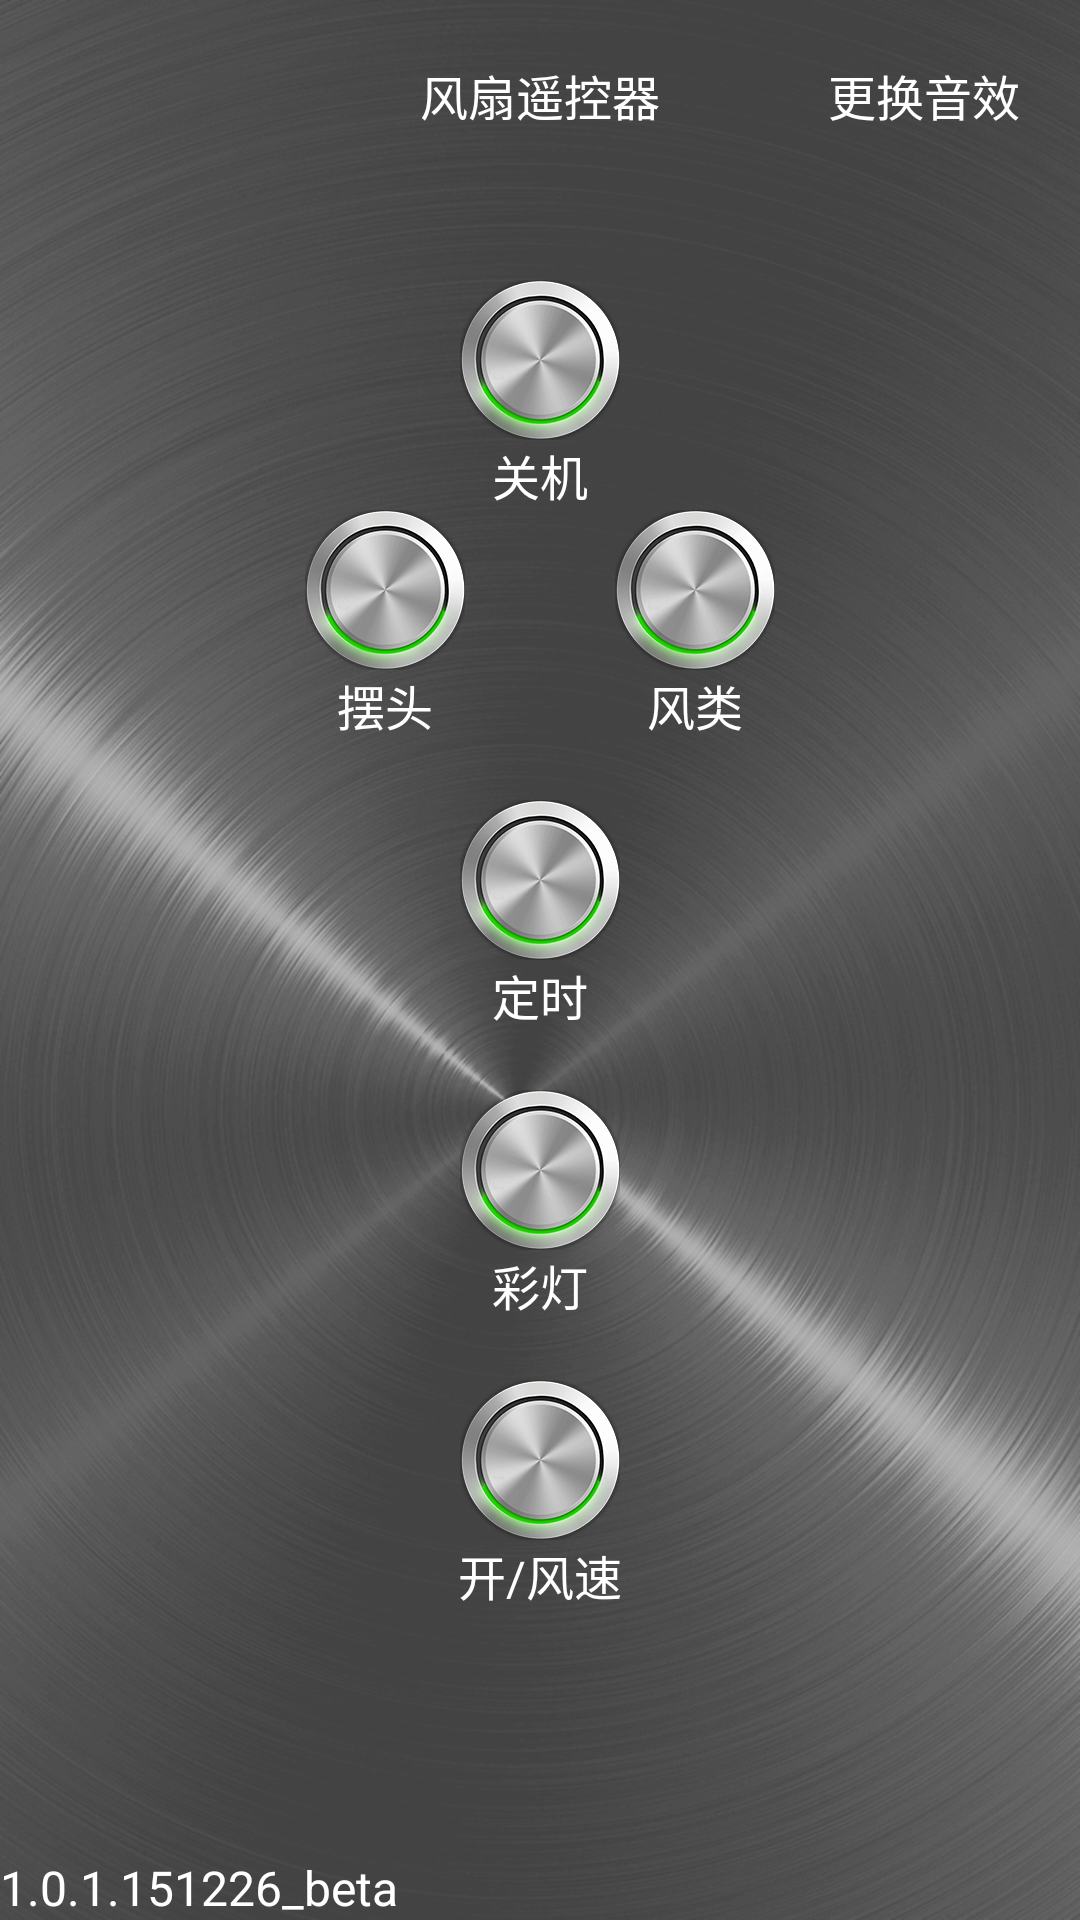

Produce the Android XML layout that renders to this screen, including the resource entries it uses.
<!-- AndroidManifest.xml: application theme AppTheme -->
<!-- res/layout/mycontrollay_xml.xml -->
<?xml version="1.0" encoding="utf-8"?>
<RelativeLayout xmlns:android="http://schemas.android.com/apk/res/android"
    android:id="@+id/mycontrollay_xml_id"
    android:layout_width="match_parent"
    android:layout_height="match_parent"
    android:background="@mipmap/metel_back"
    android:orientation="vertical">

    <ScrollView
        android:layout_width="match_parent"
        android:layout_height="wrap_content"
        android:layout_marginTop="0dp"
        android:scrollbars="none">

        <LinearLayout
            android:layout_width="match_parent"
            android:layout_height="match_parent"
            android:orientation="vertical">

            <RelativeLayout
                android:layout_width="match_parent"
                android:layout_height="wrap_content"
                android:layout_marginBottom="30dp"
                android:gravity="center_vertical">

                <TextView
                    android:id="@+id/toptxt"
                    android:layout_width="wrap_content"
                    android:layout_height="wrap_content"
                    android:layout_centerHorizontal="true"
                    android:layout_marginTop="0dp"
                    android:gravity="center"
                    android:padding="20dp"
                    android:text="风扇遥控器"
                    android:textColor="@color/white"
                    android:textSize="16sp"
                    android:typeface="sans" />

                <TextView
                    android:id="@+id/changeMusic"
                    android:layout_width="wrap_content"
                    android:layout_height="wrap_content"
                    android:layout_alignParentRight="true"
                    android:layout_marginTop="0dp"
                    android:clickable="true"
                    android:gravity="center"
                    android:padding="20dp"
                    android:text="更换音效"
                    android:textColor="@color/white"
                    android:textSize="16sp"
                    android:typeface="sans" />
            </RelativeLayout>


            <TextView
                android:id="@+id/shutdonw_img"
                android:layout_width="wrap_content"
                android:layout_height="wrap_content"
                android:layout_gravity="center_horizontal"
                android:clickable="true"
                android:drawableTop="@drawable/btn_resessd_xml"
                android:gravity="center"
                android:text="关机"
                android:textColor="@color/white"
                android:textSize="16sp"
                android:typeface="sans" />

            <LinearLayout
                android:layout_width="match_parent"
                android:layout_height="wrap_content"
                android:gravity="center_horizontal"
                android:orientation="horizontal">

                <TextView
                    android:id="@+id/shakehead_img"
                    android:layout_width="wrap_content"
                    android:layout_height="wrap_content"
                    android:clickable="true"
                    android:drawableTop="@drawable/btn_resessd_xml"
                    android:gravity="center"
                    android:text="摆头"
                    android:textColor="@color/white"
                    android:textSize="16sp"
                    android:typeface="sans" />

                <TextView
                    android:id="@+id/windType_img"
                    android:layout_width="wrap_content"
                    android:layout_height="wrap_content"
                    android:layout_marginLeft="50dp"
                    android:clickable="true"
                    android:drawableTop="@drawable/btn_resessd_xml"
                    android:gravity="center"
                    android:text="风类"
                    android:textColor="@color/white"
                    android:textSize="16sp"
                    android:typeface="sans" />
            </LinearLayout>

            <TextView
                android:id="@+id/time_img"
                android:layout_width="wrap_content"
                android:layout_height="wrap_content"
                android:layout_gravity="center_horizontal"
                android:layout_marginTop="20dp"
                android:clickable="true"
                android:drawableTop="@drawable/btn_resessd_xml"
                android:gravity="center"
                android:text="定时"
                android:textColor="@color/white"
                android:textSize="16sp"
                android:typeface="sans" />

            <TextView
                android:id="@+id/light_img"
                android:layout_width="wrap_content"
                android:layout_height="wrap_content"
                android:layout_gravity="center_horizontal"
                android:layout_marginTop="20dp"
                android:clickable="true"
                android:drawablePadding="0dp"
                android:drawableTop="@drawable/btn_resessd_xml"
                android:gravity="center"
                android:text="彩灯"
                android:textColor="@color/white"
                android:textSize="16sp"
                android:typeface="sans" />

            <TextView
                android:id="@+id/windspeed_img"
                android:layout_width="wrap_content"
                android:layout_height="wrap_content"
                android:layout_gravity="center_horizontal"
                android:layout_marginTop="20dp"
                android:clickable="true"
                android:drawableTop="@drawable/btn_resessd_xml"
                android:gravity="center"
                android:text="开/风速"
                android:textColor="@color/white"
                android:textSize="16sp"
                android:typeface="sans" />

            <LinearLayout
                android:layout_width="match_parent"
                android:layout_height="wrap_content"
                android:layout_marginTop="50dp"
                android:gravity="center_horizontal"
                android:orientation="horizontal"
                android:visibility="gone">

                <TextView
                    android:id="@+id/btnPrevious"
                    android:layout_width="wrap_content"
                    android:layout_height="wrap_content"
                    android:layout_marginLeft="0dp"
                    android:clickable="true"
                    android:drawableTop="@drawable/btn_resessd_xml"
                    android:gravity="center"
                    android:text="前一个"
                    android:textColor="@color/white"
                    android:textSize="16sp"
                    android:typeface="sans" />

                <TextView
                    android:id="@+id/btnNext"
                    android:layout_width="wrap_content"
                    android:layout_height="wrap_content"
                    android:layout_marginLeft="20dp"
                    android:clickable="true"
                    android:drawableTop="@drawable/btn_resessd_xml"
                    android:gravity="center"
                    android:text="后一个"
                    android:textColor="@color/white"
                    android:textSize="16sp"
                    android:typeface="sans" />

                <TextView
                    android:id="@+id/btnPlayOrPause"
                    android:layout_width="wrap_content"
                    android:layout_height="wrap_content"
                    android:layout_marginLeft="20dp"
                    android:clickable="true"
                    android:drawableTop="@drawable/btn_resessd_xml"
                    android:gravity="center"
                    android:text="播放/暂停"
                    android:textColor="@color/white"
                    android:textSize="16sp"
                    android:typeface="sans" />
            </LinearLayout>
        </LinearLayout>
    </ScrollView>

    <TextView
        android:id="@+id/showmsg"
        android:layout_width="wrap_content"
        android:layout_height="wrap_content"
        android:layout_marginLeft="0dp"
        android:gravity="center"
        android:layout_alignParentBottom="true"
        android:text="@string/versionName"
        android:textColor="@color/white"
        android:textSize="16sp"
        android:typeface="sans" />
</RelativeLayout>
<!-- resources referenced by this layout -->
<resources>
  <color name="white">#fff</color>
  <!-- drawable btn_resessd_xml (drawable) -->
  <?xml version="1.0" encoding="UTF-8"?>
  <selector xmlns:android="http://schemas.android.com/apk/res/android">
  
      
      <item android:drawable="@mipmap/metel_pressed" android:state_focused="false" android:state_pressed="true"/>
      <item android:drawable="@mipmap/metel_normal"/>
  
  
      
  
  
  
  
  </selector>
  <!-- mipmap metel_back: png bitmap (mipmap-xxhdpi, 199267 bytes) -->
  <string name="versionName">1.0.1.151226_beta</string>
  <style name="AppTheme" parent="Theme.AppCompat.Light.DarkActionBar">
          
      </style>
</resources>
